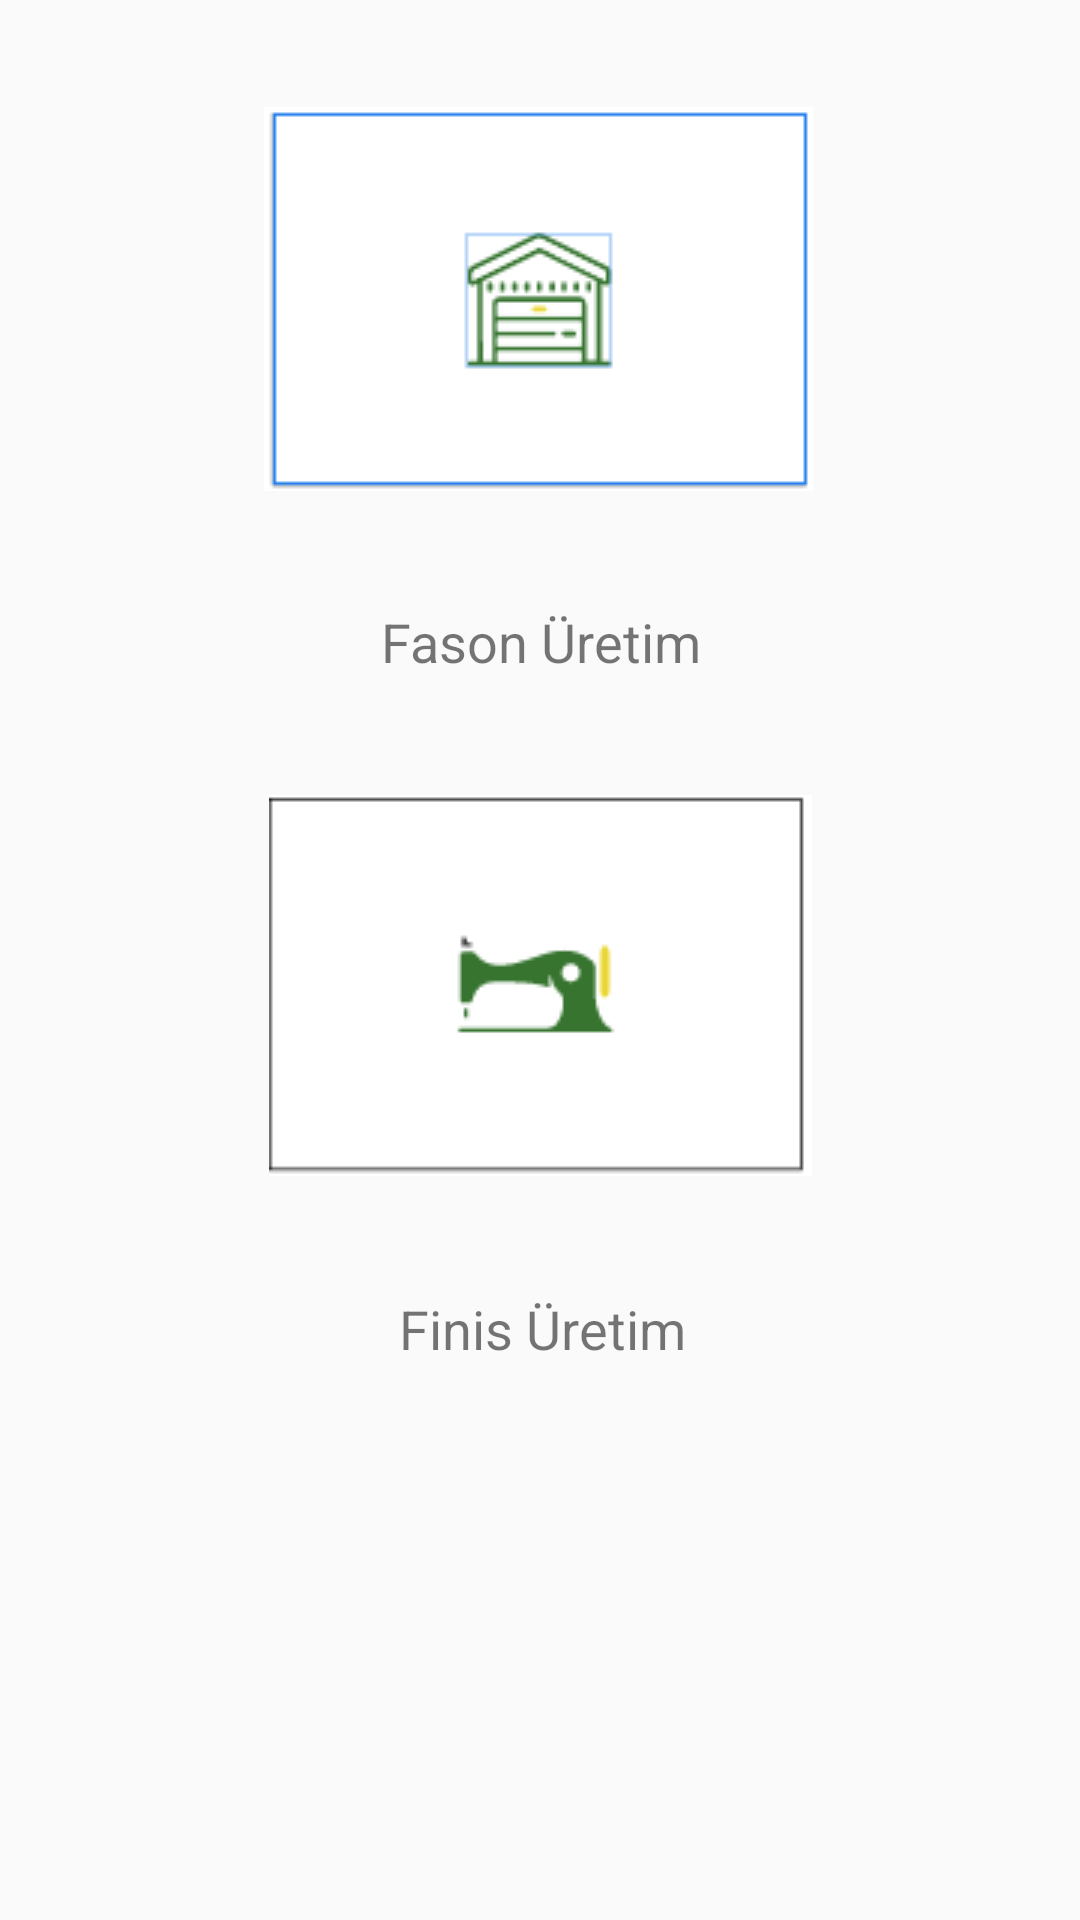

This screen was rendered from an Android layout file. Write that file and the resources it references.
<!-- AndroidManifest.xml: application theme Theme.TextMesh -->
<!-- res/layout/activity_uretim_screen.xml -->
<?xml version="1.0" encoding="utf-8"?>
<androidx.constraintlayout.widget.ConstraintLayout xmlns:android="http://schemas.android.com/apk/res/android"
    xmlns:app="http://schemas.android.com/apk/res-auto"
    xmlns:tools="http://schemas.android.com/tools"
    android:layout_width="match_parent"
    android:layout_height="match_parent"
    tools:context=".ui.activities.ProfileActivity">

    <TextView
        android:id="@+id/finis"
        android:layout_width="125dp"
        android:layout_height="30dp"
        android:layout_marginTop="32dp"
        android:gravity="center"
        android:text="Finis Üretim"
        android:textSize="18dp"
        app:layout_constraintEnd_toEndOf="parent"
        app:layout_constraintHorizontal_bias="0.503"
        app:layout_constraintStart_toStartOf="parent"
        app:layout_constraintTop_toBottomOf="@+id/imageButtonFinis" />

    <TextView
        android:id="@+id/fason"
        android:layout_width="125dp"
        android:layout_height="30dp"
        android:layout_marginTop="32dp"
        android:gravity="center"
        android:text="Fason Üretim"
        android:textSize="18dp"
        app:layout_constraintEnd_toEndOf="parent"
        app:layout_constraintStart_toStartOf="parent"
        app:layout_constraintTop_toBottomOf="@+id/imageButtonFason" />

    <ImageButton
        android:id="@+id/imageButtonFason"
        android:layout_width="187dp"
        android:layout_height="135dp"
        android:layout_marginTop="32dp"
        app:layout_constraintEnd_toEndOf="parent"
        app:layout_constraintHorizontal_bias="0.497"
        app:layout_constraintStart_toStartOf="parent"
        app:layout_constraintTop_toTopOf="parent"
        app:srcCompat="@drawable/depo"
        tools:ignore="SpeakableTextPresentCheck" />

    <ImageButton
        android:id="@+id/imageButtonFinis"
        android:layout_width="187dp"
        android:layout_height="135dp"
        android:layout_marginTop="32dp"
        app:layout_constraintEnd_toEndOf="parent"
        app:layout_constraintStart_toStartOf="parent"
        app:layout_constraintTop_toBottomOf="@+id/fason"
        app:srcCompat="@drawable/uretim"
        tools:ignore="SpeakableTextPresentCheck" />


</androidx.constraintlayout.widget.ConstraintLayout>
<!-- resources referenced by this layout -->
<resources>
  <!-- drawable depo: png bitmap (drawable, 1477 bytes) -->
  <!-- drawable uretim: png bitmap (drawable, 1260 bytes) -->
  <style name="Theme.TextMesh" parent="Theme.AppCompat.DayNight.DarkActionBar">
          
          <item name="colorPrimary">@color/purple_500</item>
          <item name="colorPrimaryVariant">@color/purple_700</item>
          <item name="colorOnPrimary">@color/white</item>
          
          <item name="colorSecondary">@color/teal_200</item>
          <item name="colorSecondaryVariant">@color/teal_700</item>
          <item name="colorOnSecondary">@color/black</item>
          
          <item name="android:statusBarColor" tools:targetApi="l">?attr/colorPrimaryVariant</item>
          
      </style>
  <!-- not gathered from this repository: default colours our renderer supplied (Android Studio template values) -->
  <color name="purple_500">#FF6200EE</color>
  <color name="purple_700">#FF3700B3</color>
  <color name="teal_200">#FF03DAC5</color>
  <color name="teal_700">#FF018786</color>
  <color name="black">#FF000000</color>
  <color name="white">#FFFFFFFF</color>
</resources>
